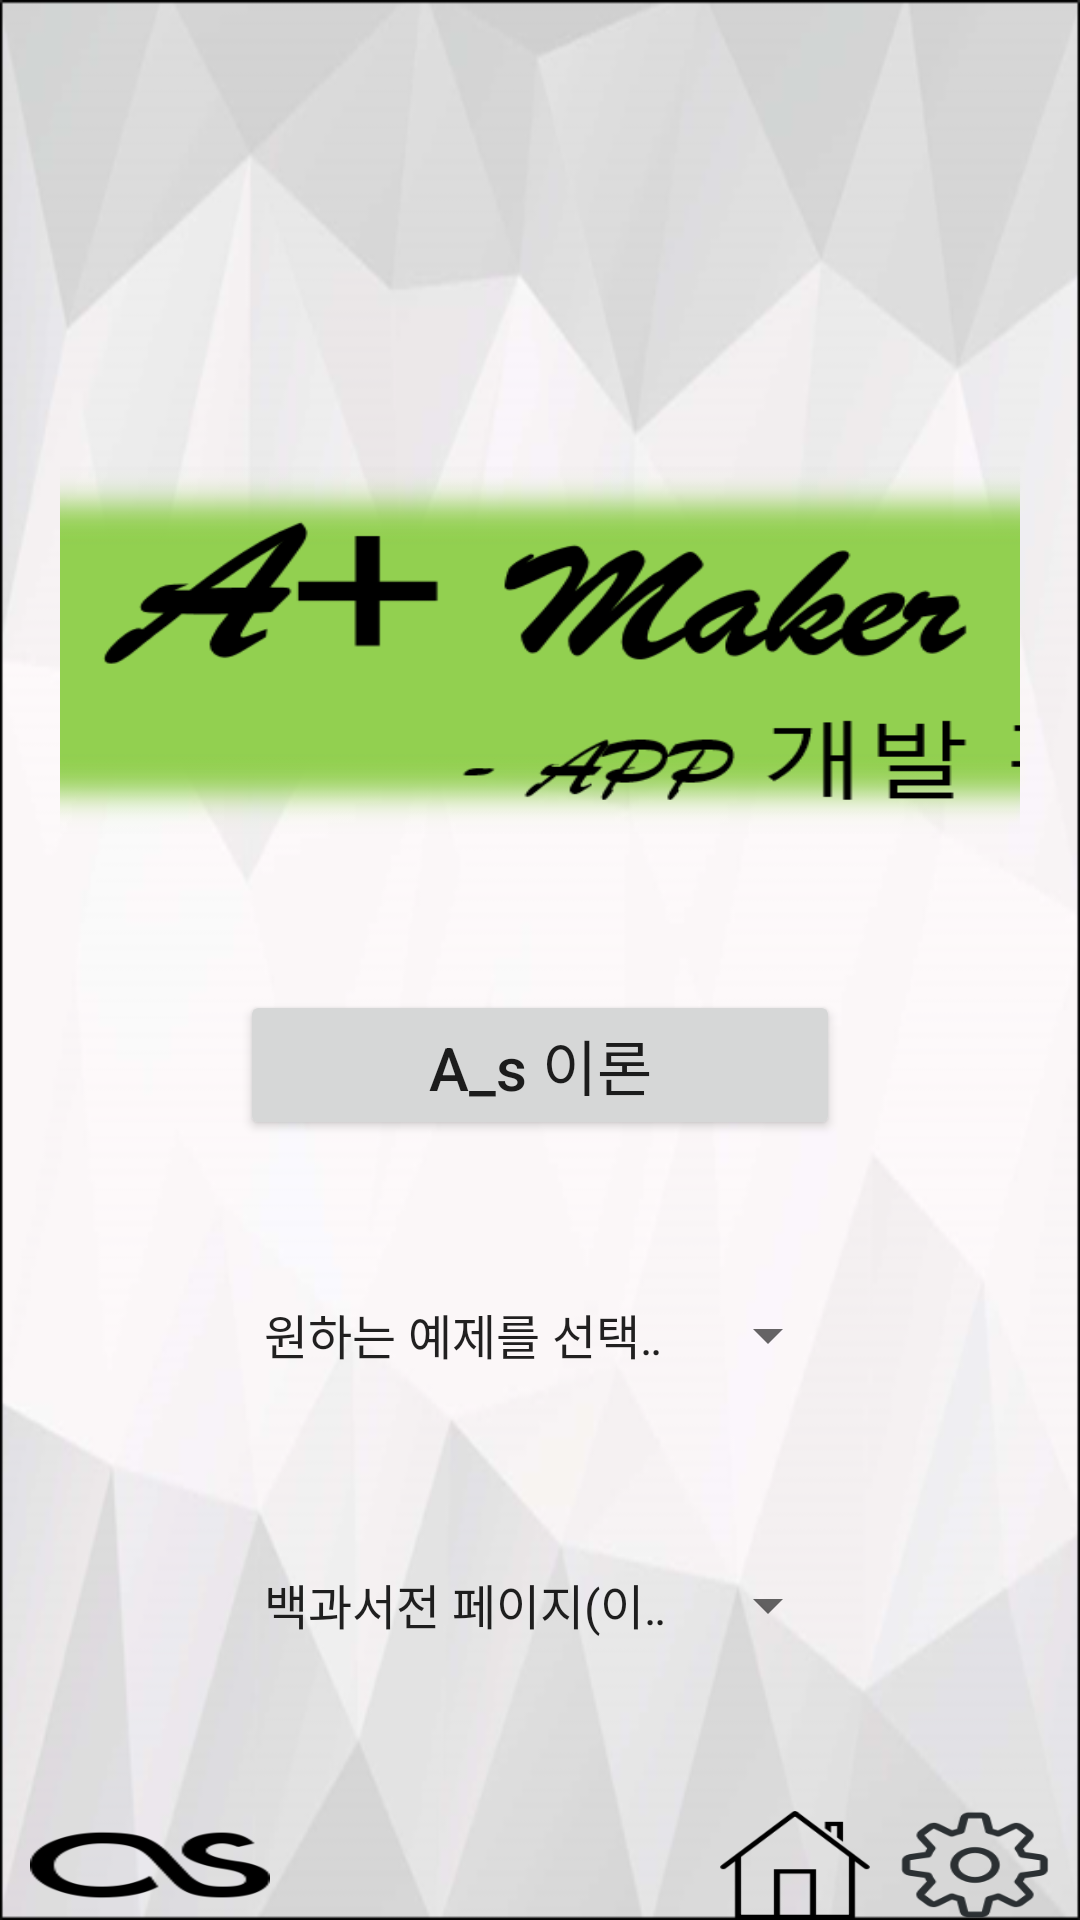

The Android layout XML behind this screen, and the referenced resources:
<!-- AndroidManifest.xml: application theme AppTheme -->
<!-- res/layout/activity_main.xml -->
<?xml version="1.0" encoding="utf-8"?>
<LinearLayout xmlns:android="http://schemas.android.com/apk/res/android"
    android:layout_width="match_parent"
    android:layout_height="match_parent"
    android:orientation="vertical"
    android:background="@drawable/backgroud">
    // 상단 테이블 위젯 2개
    <LinearLayout
        android:layout_width="match_parent"
        android:layout_height="0dp"
        android:layout_weight="10"
        android:orientation="vertical"
        android:padding="20dp">
        <ImageView
            android:layout_width="100dp"
            android:layout_height="100dp"
            android:visibility="invisible"/>
        <ImageView
            android:layout_width="430dp"
            android:layout_height="150dp"
            android:layout_margin="20dp"
            android:layout_gravity="center"
            android:src="@drawable/maker"
            android:scaleType="fitXY"/>
        <Button
            android:id="@+id/eronpage"
            android:layout_width="200dp"
            android:layout_height="50dp"
            android:text="A_s 이론"
            android:textAllCaps="false"
            android:layout_margin="20dp"
            android:layout_gravity="center"
            android:textSize="20dp"
            android:foreground="@drawable/eronshot"/>

        <Spinner
            android:id="@+id/spinner_field"
            android:entries="@array/spinnerArray"
            android:layout_width="200dp"
            android:layout_height="50dp"
            android:layout_margin="20dp"
            android:layout_gravity="center"
            android:spinnerMode="dialog"
            android:foreground="@drawable/exshot">
        </Spinner>
        <Spinner
            android:id="@+id/spinner0"
            android:entries="@array/백과사전"
            android:layout_width="200dp"
            android:layout_height="50dp"
            android:layout_margin="20dp"
            android:layout_gravity="center"
            android:spinnerMode="dialog"
            android:gravity="center_vertical"
            android:foreground="@drawable/dicshot">
        </Spinner>
    </LinearLayout>

    // 하단바 이미지 버튼 리니어 레아아웃 안에 렐러티브 레이아웃
    <LinearLayout
        android:layout_width="match_parent"
        android:layout_height="0dp"
        android:layout_weight="0.6"
        android:layout_gravity="bottom">
        <RelativeLayout
            android:layout_width="wrap_content"
            android:layout_height="wrap_content">
            <Button
                android:id="@+id/blankx"
                android:layout_width="10dp"
                android:layout_height="40dp"
                android:layout_alignParentLeft="true"
                android:background="#00000000"
                android:visibility="invisible" />
            <ImageButton
                android:id="@+id/first"
                android:layout_width="80dp"
                android:layout_height="40dp"
                android:layout_toRightOf="@id/blankx"
                android:scaleType="fitXY"
                android:background="#00000000"
                android:src="@drawable/as"/>
            <ImageButton
                android:id="@+id/homekey"
                android:layout_width="50dp"
                android:layout_height="40dp"
                android:layout_toLeftOf="@id/blank2"
                android:background="#00000000"
                android:scaleType="fitXY"
                android:src="@drawable/home" />
            <Button
                android:id="@+id/blank2"
                android:layout_width="10dp"
                android:layout_height="40dp"
                android:layout_toLeftOf="@id/setting"
                android:background="#00000000"
                android:visibility="invisible" />
            <ImageButton
                android:id="@+id/setting"
                android:layout_width="50dp"
                android:layout_height="40dp"
                android:layout_toLeftOf="@id/blank4"
                android:scaleType="fitXY"
                android:background="#00000000"
                android:src="@drawable/setting" />
            <Button
                android:id="@+id/blank4"
                android:layout_width="10dp"
                android:layout_height="40dp"
                android:layout_alignParentRight="true"
                android:background="#00000000"
                android:visibility="invisible" />
        </RelativeLayout>
    </LinearLayout>
</LinearLayout>
<!-- resources referenced by this layout -->
<resources>
  <string-array name="spinnerArray">
      <item>원하는 예제를 선택하세요 ▼</item>
      <item>- 예제 풀이</item>
      <item>- 문제 풀이</item>
      <item>- 심화 풀이</item>
      </string-array>
  <!-- drawable as: png bitmap (drawable, 2537 bytes) -->
  <!-- drawable backgroud: png bitmap (drawable, 105271 bytes) -->
  <!-- drawable dicshot: png bitmap (drawable, 6903 bytes) -->
  <!-- drawable eronshot: png bitmap (drawable, 5087 bytes) -->
  <!-- drawable exshot: png bitmap (drawable, 5413 bytes) -->
  <!-- drawable home: png bitmap (drawable, 102018 bytes) -->
  <!-- drawable maker: png bitmap (drawable, 38833 bytes) -->
  <!-- drawable setting: png bitmap (drawable, 6886 bytes) -->
  <style name="AppTheme" parent="Theme.AppCompat.Light.DarkActionBar">
          # 타이틀 바 제거
          <item name="windowNoTitle">true</item>
          
          <item name="colorPrimary">@color/colorPrimary</item>
          <item name="colorPrimaryDark">@color/colorPrimaryDark</item>
          <item name="colorAccent">@color/colorAccent</item>
      </style>
      # 시작화면
  <!-- not gathered from this repository: default colours our renderer supplied (Android Studio template values) -->
  <color name="colorPrimary">#FF6200EE</color>
  <color name="colorPrimaryDark">#FF3700B3</color>
  <color name="colorAccent">#FF03DAC5</color>
</resources>
